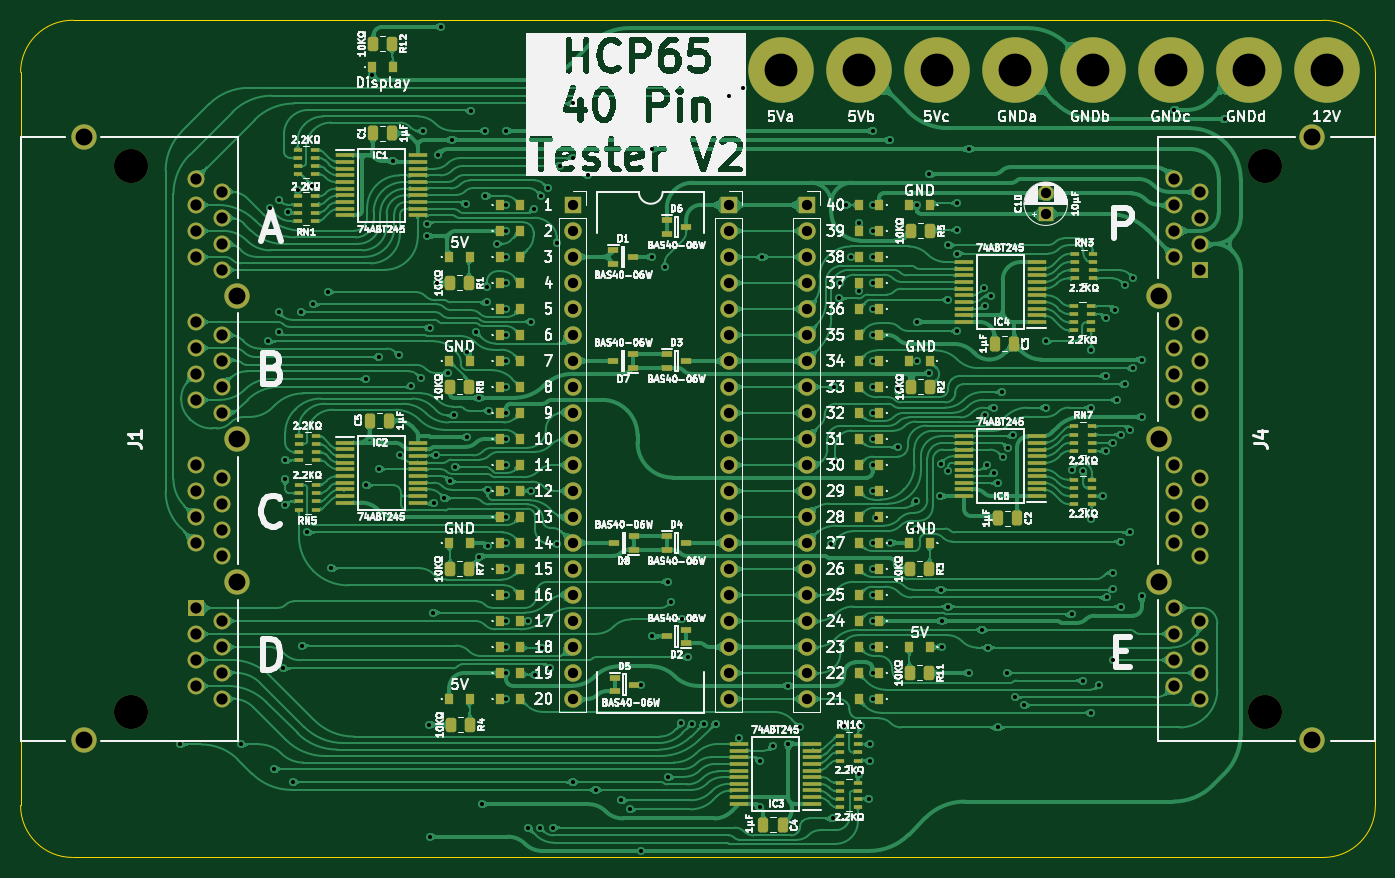
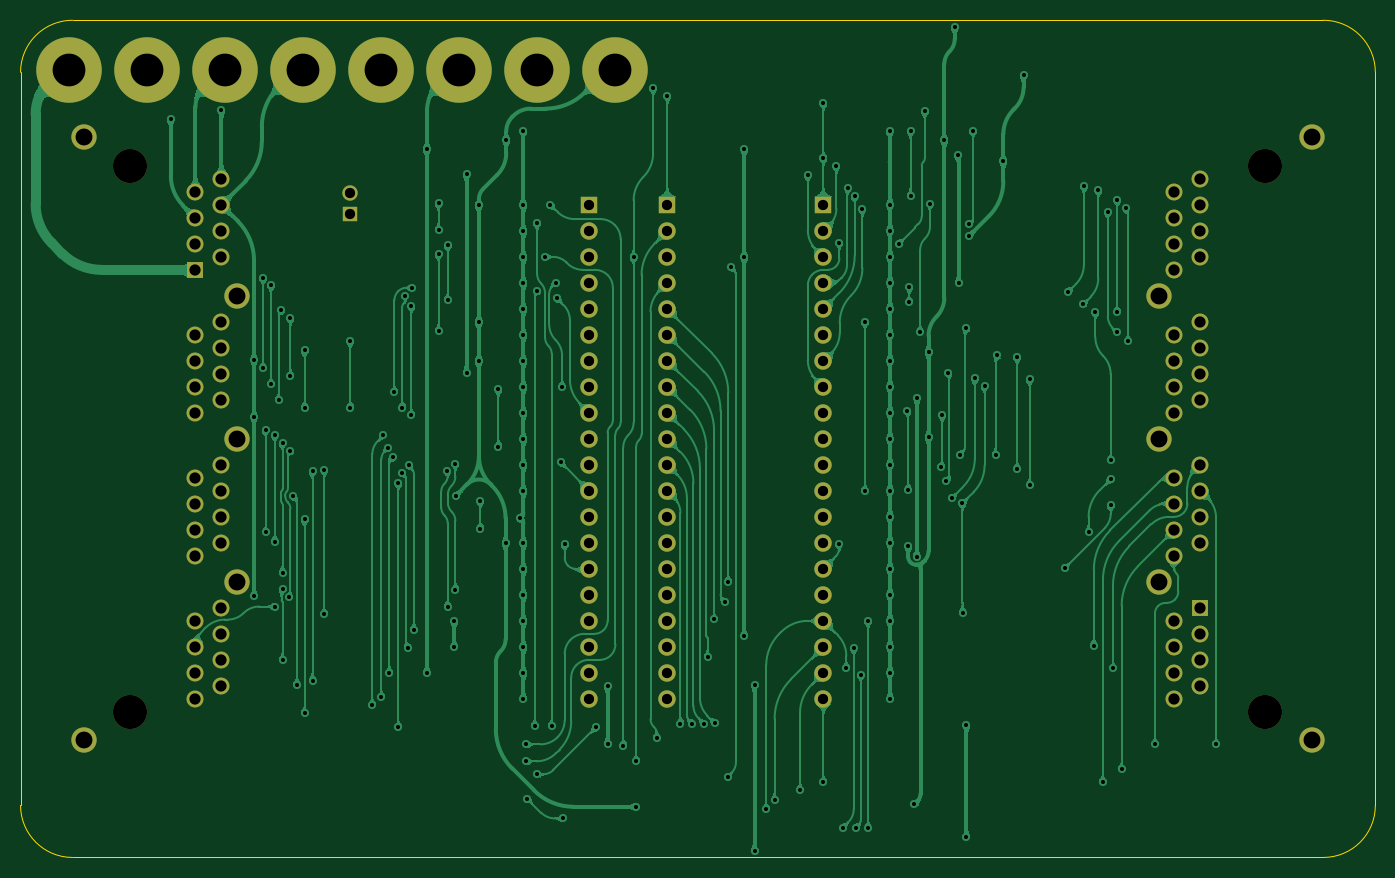
Circuit board: 9 layer files. Board 132.4 x 81.8 mm.
- bottom_copper: HCP65 40 Pin Tester-B_Cu.gbl (392852 bytes)
- bottom_mask: HCP65 40 Pin Tester-B_Mask.gbs (4419 bytes)
- bottom_silk: HCP65 40 Pin Tester-B_Silkscreen.gbo (501 bytes)
- outline: HCP65 40 Pin Tester-Edge_Cuts.gm1 (1025 bytes)
- top_copper: HCP65 40 Pin Tester-F_Cu.gtl (881235 bytes)
- top_mask: HCP65 40 Pin Tester-F_Mask.gts (15163 bytes)
- top_silk: HCP65 40 Pin Tester-F_Silkscreen.gto (284201 bytes)
- drill: HCP65 40 Pin Tester-NPTH.drl (429 bytes)
- drill: HCP65 40 Pin Tester-PTH.drl (6369 bytes)

=== bottom_copper: HCP65 40 Pin Tester-B_Cu.gbl (392852 bytes, source omitted) ===
=== bottom_mask: HCP65 40 Pin Tester-B_Mask.gbs ===
%TF.GenerationSoftware,KiCad,Pcbnew,9.0.7-9.0.7~ubuntu24.04.1*%
%TF.CreationDate,2026-01-12T12:44:33+02:00*%
%TF.ProjectId,HCP65 40 Pin Tester,48435036-3520-4343-9020-50696e205465,V1*%
%TF.SameCoordinates,Original*%
%TF.FileFunction,Soldermask,Bot*%
%TF.FilePolarity,Negative*%
%FSLAX46Y46*%
G04 Gerber Fmt 4.6, Leading zero omitted, Abs format (unit mm)*
G04 Created by KiCad (PCBNEW 9.0.7-9.0.7~ubuntu24.04.1) date 2026-01-12 12:44:33*
%MOMM*%
%LPD*%
G01*
G04 APERTURE LIST*
%ADD10C,6.400000*%
%ADD11R,1.500000X1.500000*%
%ADD12C,1.500000*%
%ADD13C,3.330000*%
%ADD14R,1.650000X1.650000*%
%ADD15C,1.650000*%
%ADD16C,2.475000*%
%ADD17R,1.700000X1.700000*%
%ADD18C,1.700000*%
G04 APERTURE END LIST*
D10*
%TO.C,H5*%
X80010000Y10668000D03*
%TD*%
%TO.C,H4*%
X72390000Y10668000D03*
%TD*%
D11*
%TO.C,C10*%
X83058000Y-3429000D03*
D12*
X83058000Y-1428999D03*
%TD*%
D10*
%TO.C,H2*%
X57150000Y10668000D03*
%TD*%
%TO.C,H6*%
X95250000Y10668000D03*
%TD*%
D13*
%TO.C,J1*%
X-6350000Y1270000D03*
X-6350000Y-52070000D03*
D14*
X0Y-41910000D03*
D15*
X2540000Y-43180000D03*
X0Y-44450000D03*
X2540000Y-45720000D03*
X0Y-46989999D03*
X2540000Y-48260000D03*
X0Y-49530000D03*
X2540000Y-50800000D03*
X0Y-27940000D03*
X2540000Y-29210000D03*
X0Y-30479999D03*
X2540000Y-31750000D03*
X0Y-33020000D03*
X2540000Y-34290000D03*
X0Y-35560000D03*
X2540000Y-36830000D03*
X0Y-13970001D03*
X2540000Y-15240000D03*
X0Y-16510000D03*
X2540000Y-17780000D03*
X0Y-19050000D03*
X2540000Y-20320000D03*
X0Y-21590000D03*
X2540000Y-22860000D03*
X0Y0D03*
X2540000Y-1270000D03*
X0Y-2540000D03*
X2540000Y-3810000D03*
X0Y-5080000D03*
X2540000Y-6350000D03*
X0Y-7619999D03*
X2540000Y-8890000D03*
D16*
X-10920000Y4060000D03*
X4060000Y-11430000D03*
X4060000Y-25400001D03*
X4060000Y-39370000D03*
X-10920000Y-54860000D03*
%TD*%
D10*
%TO.C,H1*%
X110490000Y10668000D03*
%TD*%
D17*
%TO.C,J8*%
X36830000Y-2540000D03*
D18*
X36830000Y-5080000D03*
X36830000Y-7619999D03*
X36830000Y-10160000D03*
X36830000Y-12700000D03*
X36830000Y-15240000D03*
X36830000Y-17780000D03*
X36830000Y-20320001D03*
X36830000Y-22860000D03*
X36830000Y-25400000D03*
X36830000Y-27940000D03*
X36830000Y-30479999D03*
X36830000Y-33020000D03*
X36830000Y-35560000D03*
X36830000Y-38100000D03*
X36830000Y-40639999D03*
X36830000Y-43180001D03*
X36830000Y-45720000D03*
X36830000Y-48260000D03*
X36830000Y-50800000D03*
%TD*%
D10*
%TO.C,H7*%
X87630000Y10668000D03*
%TD*%
%TO.C,H8*%
X102870000Y10668000D03*
%TD*%
D17*
%TO.C,J3*%
X52070000Y-2540000D03*
D18*
X52070000Y-5080000D03*
X52070000Y-7619999D03*
X52070000Y-10160000D03*
X52070000Y-12700000D03*
X52070000Y-15240000D03*
X52070000Y-17780000D03*
X52070000Y-20320001D03*
X52070000Y-22860000D03*
X52070000Y-25400000D03*
X52070000Y-27940000D03*
X52070000Y-30479999D03*
X52070000Y-33020000D03*
X52070000Y-35560000D03*
X52070000Y-38100000D03*
X52070000Y-40639999D03*
X52070000Y-43180001D03*
X52070000Y-45720000D03*
X52070000Y-48260000D03*
X52070000Y-50800000D03*
%TD*%
D13*
%TO.C,J4*%
X104523500Y-52070000D03*
X104523500Y1270000D03*
D14*
X98173500Y-8890000D03*
D15*
X95633500Y-7620000D03*
X98173500Y-6350000D03*
X95633500Y-5080000D03*
X98173500Y-3810001D03*
X95633500Y-2540000D03*
X98173500Y-1270000D03*
X95633500Y0D03*
X98173500Y-22860000D03*
X95633500Y-21590000D03*
X98173500Y-20320001D03*
X95633500Y-19050000D03*
X98173500Y-17780000D03*
X95633500Y-16510000D03*
X98173500Y-15240000D03*
X95633500Y-13970000D03*
X98173500Y-36829999D03*
X95633500Y-35560000D03*
X98173500Y-34290000D03*
X95633500Y-33020000D03*
X98173500Y-31750000D03*
X95633500Y-30480000D03*
X98173500Y-29210000D03*
X95633500Y-27940000D03*
X98173500Y-50800000D03*
X95633500Y-49530000D03*
X98173500Y-48260000D03*
X95633500Y-46990000D03*
X98173500Y-45720000D03*
X95633500Y-44450000D03*
X98173500Y-43180001D03*
X95633500Y-41910000D03*
D16*
X109093500Y-54860000D03*
X94113500Y-39370000D03*
X94113500Y-25399999D03*
X94113500Y-11430000D03*
X109093500Y4060000D03*
%TD*%
D17*
%TO.C,J9*%
X59690000Y-2540000D03*
D18*
X59690000Y-5080000D03*
X59690000Y-7619999D03*
X59690000Y-10160000D03*
X59690000Y-12700000D03*
X59690000Y-15240000D03*
X59690000Y-17780000D03*
X59690000Y-20320001D03*
X59690000Y-22860000D03*
X59690000Y-25400000D03*
X59690000Y-27940000D03*
X59690000Y-30479999D03*
X59690000Y-33020000D03*
X59690000Y-35560000D03*
X59690000Y-38100000D03*
X59690000Y-40639999D03*
X59690000Y-43180001D03*
X59690000Y-45720000D03*
X59690000Y-48260000D03*
X59690000Y-50800000D03*
%TD*%
D10*
%TO.C,H3*%
X64770000Y10668000D03*
%TD*%
M02*

=== bottom_silk: HCP65 40 Pin Tester-B_Silkscreen.gbo ===
%TF.GenerationSoftware,KiCad,Pcbnew,9.0.7-9.0.7~ubuntu24.04.1*%
%TF.CreationDate,2026-01-12T12:44:33+02:00*%
%TF.ProjectId,HCP65 40 Pin Tester,48435036-3520-4343-9020-50696e205465,V1*%
%TF.SameCoordinates,Original*%
%TF.FileFunction,Legend,Bot*%
%TF.FilePolarity,Positive*%
%FSLAX46Y46*%
G04 Gerber Fmt 4.6, Leading zero omitted, Abs format (unit mm)*
G04 Created by KiCad (PCBNEW 9.0.7-9.0.7~ubuntu24.04.1) date 2026-01-12 12:44:33*
%MOMM*%
%LPD*%
G01*
G04 APERTURE LIST*
G04 APERTURE END LIST*
M02*

=== outline: HCP65 40 Pin Tester-Edge_Cuts.gm1 ===
%TF.GenerationSoftware,KiCad,Pcbnew,9.0.7-9.0.7~ubuntu24.04.1*%
%TF.CreationDate,2026-01-12T12:44:33+02:00*%
%TF.ProjectId,HCP65 40 Pin Tester,48435036-3520-4343-9020-50696e205465,V1*%
%TF.SameCoordinates,Original*%
%TF.FileFunction,Profile,NP*%
%FSLAX46Y46*%
G04 Gerber Fmt 4.6, Leading zero omitted, Abs format (unit mm)*
G04 Created by KiCad (PCBNEW 9.0.7-9.0.7~ubuntu24.04.1) date 2026-01-12 12:44:33*
%MOMM*%
%LPD*%
G01*
G04 APERTURE LIST*
%TA.AperFunction,Profile*%
%ADD10C,0.100000*%
%TD*%
G04 APERTURE END LIST*
D10*
X110183501Y-66294001D02*
X-12009995Y-66293504D01*
X115263501Y-61214001D02*
X115264550Y10414503D01*
X-11987614Y15495000D02*
X110184549Y15494503D01*
X-17090002Y-61213504D02*
X-17090000Y10414000D01*
X115263501Y-61214000D02*
G75*
G02*
X110183501Y-66294001I-5080001J0D01*
G01*
X-12010002Y-66293504D02*
G75*
G02*
X-17090002Y-61213504I8J5080008D01*
G01*
X-17090000Y10414000D02*
G75*
G02*
X-11987614Y15495000I5081045J0D01*
G01*
X110184549Y15494503D02*
G75*
G02*
X115264503Y10414503I51J-5079903D01*
G01*
M02*

=== top_copper: HCP65 40 Pin Tester-F_Cu.gtl (881235 bytes, source omitted) ===
=== top_mask: HCP65 40 Pin Tester-F_Mask.gts (15163 bytes, source omitted) ===
=== top_silk: HCP65 40 Pin Tester-F_Silkscreen.gto (284201 bytes, source omitted) ===
=== drill: HCP65 40 Pin Tester-NPTH.drl ===
M48
; DRILL file {KiCad 9.0.7-9.0.7~ubuntu24.04.1} date 2026-01-12T12:44:30+0200
; FORMAT={-:-/ absolute / metric / decimal}
; #@! TF.CreationDate,2026-01-12T12:44:30+02:00
; #@! TF.GenerationSoftware,Kicad,Pcbnew,9.0.7-9.0.7~ubuntu24.04.1
; #@! TF.FileFunction,NonPlated,1,2,NPTH
FMAT,2
METRIC
; #@! TA.AperFunction,NonPlated,NPTH,ComponentDrill
T1C3.330
%
G90
G05
T1
X-6.35Y1.27
X-6.35Y-52.07
X104.523Y1.27
X104.523Y-52.07
M30

=== drill: HCP65 40 Pin Tester-PTH.drl (6369 bytes, source omitted) ===
